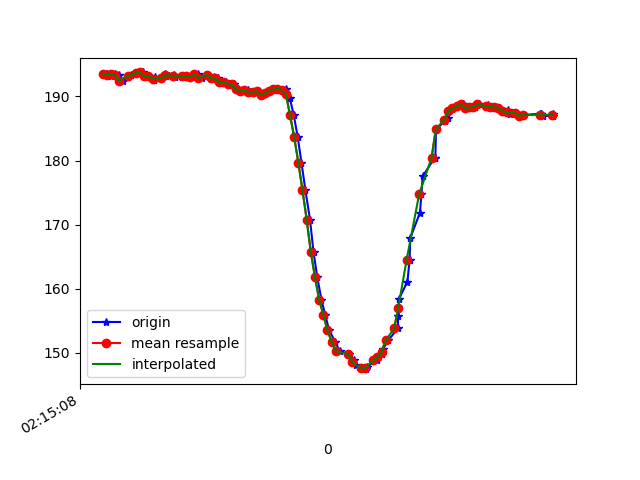

Source data for this figure (header and first rows):
1617848108377, 543751995847715, 193.55469, -258.30078, -79.58984
1617848108382, 543752012725996, 193.6, -258.3, -79.39
1617848108399, 543752031588162, 193.3, -258.7, -79.39
1617848108418, 543752050602934, 193.6, -258.1, -78.81
1617848108438, 543752069648228, 193.4, -258.6, -79.49
1617848108456, 543752088693522, 192.5, -258.1, -79.39
1617848108480, 543752107799858, 193, -258, -79.2
1617848108497, 543752126784109, 193.4, -258.4, -79.79
1617848108531, 543752146043052, 193.7, -258.1, -79.1
1617848108556, 543752165240952, 193.8, -257.7, -79.39
1617848108561, 543752184591458, 193.2, -258.1, -79.88
1617848108584, 543752203880923, 193.3, -258.5, -79.88
1617848108609, 543752223200908, 192.6, -258.8, -80.08
1617848108612, 543752242215680, 193, -258.3, -80.47
1617848108642, 543752261566187, 192.9, -258.3, -79.1
1617848108660, 543752280489395, 193.5, -258.1, -78.81
1617848108678, 543752299809381, 193.2, -257.5, -78.52
1617848108704, 543752318793632, 193.4, -257.9, -79.1
1617848108708, 543752338174660, 193.1, -258.3, -79.59
1617848108741, 543752357280996, 193.3, -258.2, -79.49
1617848108743, 543752376204204, 193.1, -258.3, -79.88
1617848108765, 543752395280019, 193.2, -258.8, -78.91
1617848108783, 543752414386355, 193.1, -258.2, -79.79
1617848108801, 543752433401128, 193.6, -258.1, -79.39
1617848108819, 543752452415900, 193.5, -258.4, -80.08
1617848108839, 543752471461194, 192.9, -259.1, -79.79
1617848108861, 543752490475966, 193.4, -258.9, -80.08
1617848108880, 543752509704387, 192.8, -259.7, -80.27
1617848108896, 543752528749681, 193.1, -259.3, -79.49
1617848108915, 543752547764453, 192.9, -259.2, -80.18
1617848108934, 543752566779226, 192.2, -259.4, -79.88
1617848108953, 543752585824519, 192.3, -259, -80.18
1617848108972, 543752604839291, 192, -259.2, -80.18
1617848108991, 543752623884585, 191.9, -259.2, -79.88
1617848109010, 543752642899357, 191.1, -259.1, -79.49
1617848109036, 543752661914130, 190.9, -259.4, -79.39
1617848109057, 543752681020466, 191, -259, -79.39
1617848109076, 543752700279409, 190.6, -259.2, -79.1
1617848109092, 543752719660437, 190.7, -259.2, -79.39
1617848109106, 543752738583645, 190.8, -259.7, -79.79
1617848109125, 543752757598417, 190.2, -259.7, -80.08
1617848109144, 543752776613190, 190.5, -259.7, -79.79
1617848109163, 543752795658483, 190.9, -259.1, -78.91
1617848109182, 543752815008990, 191.1, -259.1, -79.49
1617848109200, 543752833749070, 191.2, -258.6, -78.71
1617848109220, 543752852824885, 191, -257.7, -80.47
1617848109241, 543752871900700, 191.1, -254.9, -78.91
1617848109259, 543752890884951, 189.7, -251.2, -77.64
1617848109278, 543752909991288, 187.1, -246.4, -74.71
1617848109297, 543752929036581, 183.7, -241.8, -71.19
1617848109315, 543752948051353, 179.7, -236.5, -66.89
1617848109334, 543752967066126, 175.4, -231.4, -60.06
1617848109356, 543752986111419, 170.8, -228.2, -53.42
1617848109373, 543753005217756, 165.7, -226.1, -44.34
1617848109391, 543753024202007, 161.8, -225.9, -35.64
1617848109411, 543753043247300, 158.3, -227.1, -28.42
1617848109429, 543753062323115, 156, -228.8, -24.61
1617848109448, 543753081246324, 153.5, -230.9, -22.36
1617848109477, 543753100627352, 151.8, -231.4, -21
1617848109498, 543753119458996, 150.3, -233.2, -18.55
1617848109541, 543753157946360, 149.8, -234.5, -16.02
... 51 more rows
